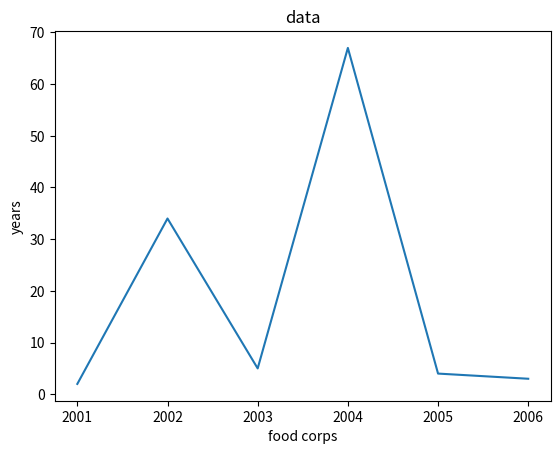

Write Python code to recreate this figure.
import pandas as pd

from matplotlib import pyplot as p

y=[2,34,5,67,4,3]
x=[2001,2002,2003,2004,2005,2006]

p.plot(x,y)
#p.plot(y,x)
p.title('data')
p.xlabel('food corps')
p.ylabel('years')
p.show()
